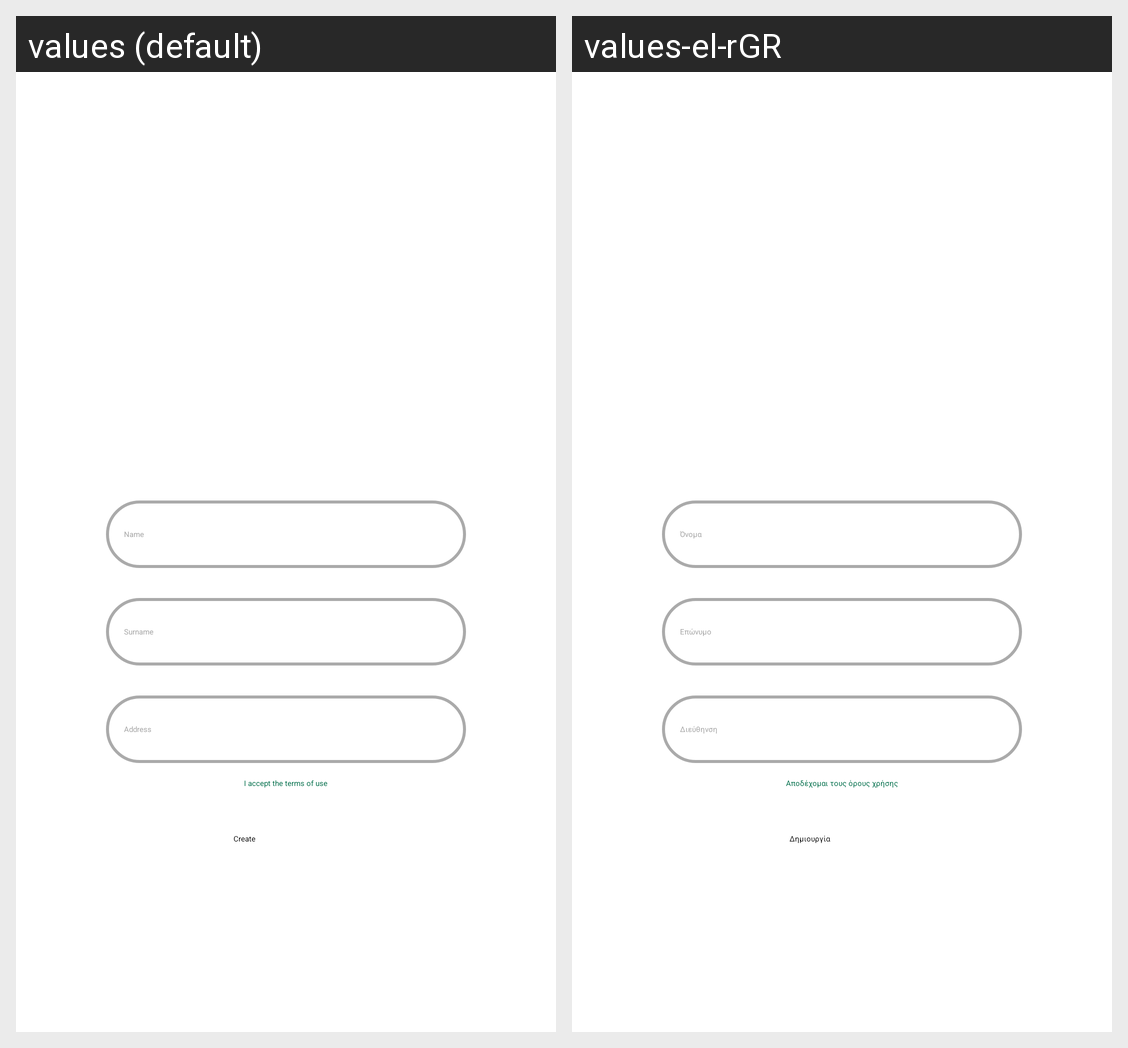

The same Android screen rendered under two of its app's locales, left to right. List the strings drawn on it with the default value and each locale's translation.
Android screen res/layout/activity_create_card.xml rendered under 2 locales, left to right: values (default), values-el-rGR. Device: Nexus 5 (rendered at 1080×1920; each locale shown at half size, 540×960, under a caption strip naming it); theme Theme.AppSplash.
Strings drawn on this screen, with the default value and each locale's value (text and hints the layout hard-codes, and strings that could not be matched under every locale, appear in the picture but are not listed):

name
  values: Name
  values-el-rGR: Όνομα

surname
  values: Surname
  values-el-rGR: Επώνυμο

address
  values: Address
  values-el-rGR: Διεύθηνση

accept_terms_and_conditions
  values: I accept the terms of use
  values-el-rGR: Αποδέχομαι τους όρους χρήσης

create
  values: Create
  values-el-rGR: Δημιουργία
